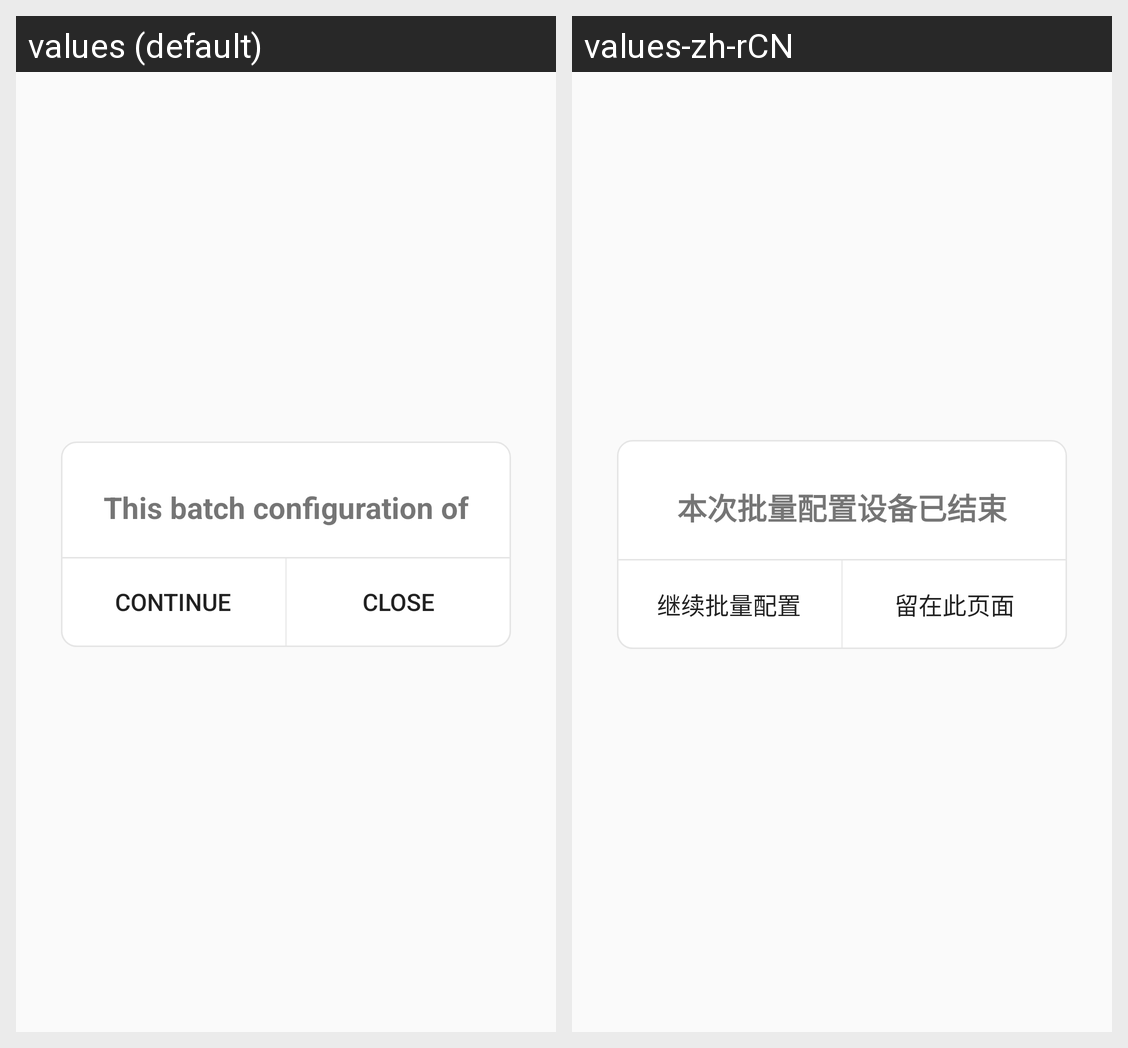

The Android screen above is rendered under two locales of the same app. Produce the string resources it draws, with the default and per-locale values.
Android screen res/layout/dialog_batch_modify_finish_info.xml rendered under 2 locales, left to right: values (default), values-zh-rCN. Device: Nexus 5 (rendered at 1080×1920; each locale shown at half size, 540×960, under a caption strip naming it); theme Theme.GBeacon.
Strings drawn on this screen, with the default value and each locale's value (text and hints the layout hard-codes, and strings that could not be matched under every locale, appear in the picture but are not listed):

config_finish
  values: This batch configuration of devices has ended
  values-zh-rCN: 本次批量配置设备已结束

continue_to_configure
  values: continue
  values-zh-rCN: 继续批量配置

stay_on_this_page
  values: close
  values-zh-rCN: 留在此页面
